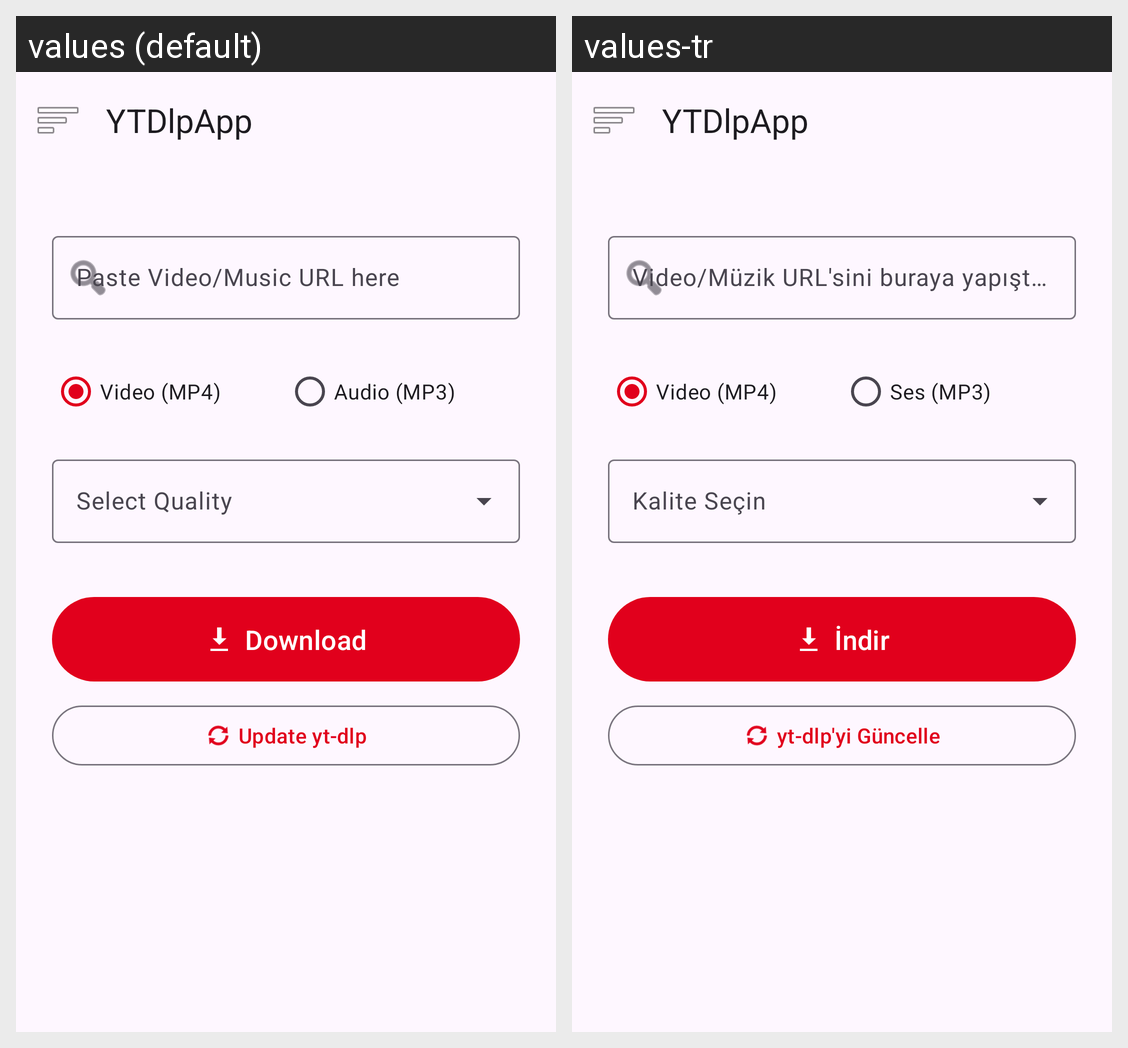

The same Android screen rendered under two of its app's locales, left to right. List the strings drawn on it with the default value and each locale's translation.
Android screen res/layout/activity_main.xml rendered under 2 locales, left to right: values (default), values-tr. Device: Nexus 5 (rendered at 1080×1920; each locale shown at half size, 540×960, under a caption strip naming it); theme Theme.YTDlpApp.
Strings drawn on this screen, with the default value and each locale's value (text and hints the layout hard-codes, and strings that could not be matched under every locale, appear in the picture but are not listed):

app_name
  values: YTDlpApp
  values-tr: YTDlpApp

url_hint
  values: Paste Video/Music URL here
  values-tr: Video/Müzik URL'sini buraya yapıştırın

format_video
  values: Video (MP4)
  values-tr: Video (MP4)

format_audio
  values: Audio (MP3)
  values-tr: Ses (MP3)

download_button
  values: Download
  values-tr: İndir

update_button
  values: Update yt-dlp
  values-tr: yt-dlp'yi Güncelle
